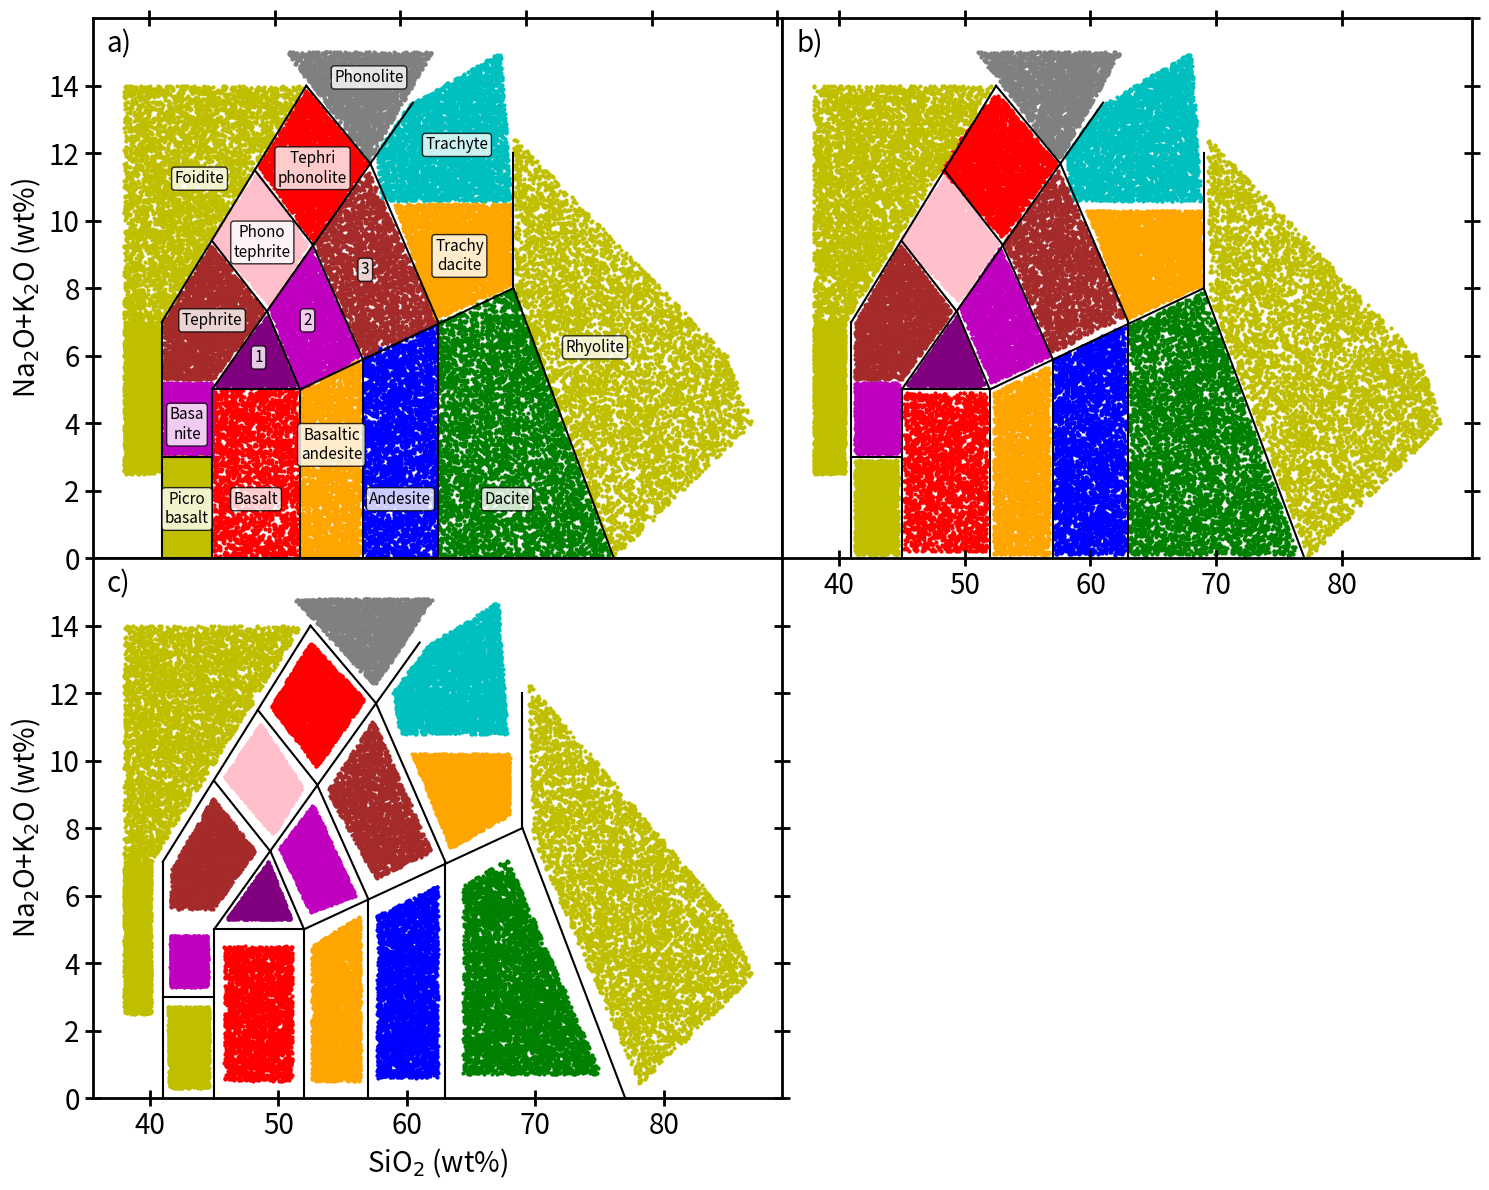

Source code (Python):
#!/usr/bin/env python
# coding: utf-8

# In[1]:


#importing the necessary libraries.
from collections import namedtuple
from scipy.spatial import ConvexHull, Delaunay
import numpy as np
import pandas as pd
import matplotlib.pyplot as plt
import matplotlib.gridspec as gridspec


# # Function to create random points within the given vertices.

# In[ ]:


def generate_fake_data(vertex, sample_num):
    #creating a convex hull from the given vertices to define the region boundary.
    hull = ConvexHull(vertex)
    
    #initializing an empty list to store the generated points.
    field_vertices = []

    #keep generating points until the desired number of samples is obtained.
    while len(field_vertices) < sample_num:
        
        #generating a large number of random points within a bounding box.
        #bounding box is defined by the min and max x, y values of the vertices.
        fake_data = np.random.rand(2, sample_num * 10)  #generating random points.
        fake_data[0] *= (max(vertex[:, 0]) - min(vertex[:, 0]))  #scaling x-coordinates.
        fake_data[1] *= (max(vertex[:, 1]) - min(vertex[:, 1]))  #scaling y-coordinates.
        fake_data[0] += min(vertex[:, 0])  #shifting x-coordinates to match the bounding box.
        fake_data[1] += min(vertex[:, 1])  #shifting y-coordinates to match the bounding box.

        #checking if the generated points lie within respective evrtices.
        check_points = fake_data[:, Delaunay(vertex).find_simplex(fake_data.T) >= 0].T
        
        #rounding the valid points to 2 decimal points.
        check_points = np.round(check_points, decimals=2)
        
        #adding the final points in the list created.
        field_vertices.extend(check_points)

    return np.array(field_vertices[:sample_num])


# # Vertices for case a) where points are allowed to be on the borders.

# In[30]:


rhyolite_vertices = np.array([[77, 0], [88, 4], [86, 6], [69, 12.5], [69.2,7.7]])
basalt_vertices = np.array([[45, 0], [51.9, 0], [51.9,5], [45, 5]])
andesite_vertices = np.array([[57, 0], [63, 0], [57, 6], [63,7]])
dacite_vertices = np.array([[63, 0], [76.8, 0], [63, 7], [69,8]])
basanite_vertices = np.array([[41.1, 3], [45, 3], [41.1, 5.2], [45,5.2]])
trachyte_vertices = np.array([[58.5, 10.6], [68.8, 10.6], [58.1,12],[60.6,13.4],[68, 15]])
tephrite_vertices = np.array([[41.1, 5.3], [45.1, 5.3], [44.9, 9.3], [49.2,7.3],[41.1,7]])
phonolite_vertices = np.array([[57.5, 11.8], [63.3, 15], [50.9, 15]])
phonotephrite_vertices = np.array([[49.6, 7.5], [44.9, 9.5], [48.6, 11.4], [52.6,9.3]])
trachybasalt_vertices = np.array([[45.3, 5.1], [51.6, 5.1], [49.4, 7.2]])
trachyandesite_vertices = np.array([[57, 6], [63, 7], [53, 9.4], [57.4,11.5]])
basalticandesite_vertices = np.array([[52, 0], [52, 5], [56.8, 0], [56.8,5.9]])
picrobasalt_vertices = np.array([[41.1, 0], [41.1, 3], [44.9, 0], [44.9,3]])
tephriphonolite_vertices = np.array([[53, 9.4], [57.4, 11.7], [52.5, 13.9], [48.7,11.6]])
basaltictrachyandesite_vertices = np.array([[52, 5], [56.8,6], [49.6, 7.4], [52.9,9.2]])
foidite_vertices = np.array([[40.9, 7], [38,7], [38, 14], [52.4,14]])
foidite_vertices2 = np.array([[38, 2.5], [40.9,2.5], [40.9, 7], [38,7]])
trachydacite_vertices = np.array([[62.8, 7.1], [68.8, 8.1], [68.8, 10.5], [59.5,10.5]])


# # Vertices for case b) where points are not allowed on the borders.

# In[4]:


rhyolite_verticesT = np.array([[77.3, 0], [88, 4], [86, 6], [69.3, 12.5], [69.5,7.7]])
basalt_verticesT = np.array([[45.2, 0.2], [51.8, 0.2], [45.2, 4.9], [51.8,4.9]])
andesite_verticesT = np.array([[57.1, 0.1], [62.8, 0.1], [57.1, 5.9], [62.8,6.9]])
dacite_verticesT = np.array([[63.1, 0.1], [76.5, 0.1], [63.1, 6.9], [69,7.9]])
basanite_verticesT = np.array([[41.3, 3.1], [44.8, 3.1], [41.3, 5.2], [44.8,5.2]])
trachyte_verticesT = np.array([[58.5, 10.6], [68.8, 10.6], [58.1,12],[60.8,13.4],[68, 15]])
trachyte_vertices = np.array([[58.5, 10.6], [68.8, 10.6], [58.1,12],[60.6,13.4],[68, 15]])
tephrite_verticesT = np.array([[41.3, 5.3], [45, 5.3], [44.9, 9.3], [49,7.3],[41.3,7]])
phonolite_verticesT = np.array([[57.5, 11.8], [62.4, 15], [51, 15]])
phonolite_vertices = np.array([[57.5, 11.8], [62.5, 15], [50.9, 15]])
phonotephrite_verticesT = np.array([[49.6, 7.6], [44.9, 9.4], [48.6, 11.4], [52.6,9.3]])
trachybasalt_verticesT = np.array([[45.4, 5.1], [51.6, 5.1], [49.4, 7.2]])
trachyandesite_verticesT = np.array([[56.9, 6.1], [62.9, 7.2], [53.1, 9.4], [57.4,11.5]])
basalticandesite_verticesT = np.array([[52.3, 0.1], [52.3, 4.9], [56.7, 0.1], [56.7,5.7]])
picrobasalt_verticesT = np.array([[41.3, 0.1], [41.3, 2.9], [44.7, 0.1], [44.7,2.9]])
tephriphonolite_verticesT = np.array([[53, 9.5], [57.3, 11.7], [52.5, 13.8], [48.,11.6]])
basaltictrachyandesite_verticesT = np.array([[52.1, 5.2], [56.8,6], [49.6, 7.4], [52.8,9.2]])
foidite_verticesT = np.array([[40.5, 7], [38,7], [38, 14], [52.2,14]])
foidite_vertices2T = np.array([[38, 2.5], [40.5,2.5], [40.5, 7], [38,7]])
trachydacite_verticesT = np.array([[63, 7.1], [68.8, 8.1], [68.8, 10.3], [59.7,10.3]])


# # Vertices for case c) where points are 10% away from the borders.

# In[5]:


rhyolite_verticesM = np.array([[78.1, 0.4], [86.9, 3.6], [85, 5.4], [69.5, 12.3], [69.8,7.7]])
basalt_verticesM = np.array([[45.8, 0.5], [51.1, 0.5], [45.8, 4.5], [51.1,4.5]])
andesite_verticesM = np.array([[57.7, 0.6], [62.4, 0.6], [57.7, 5.4], [62.4,6.3]])
dacite_verticesM = np.array([[64.4, 0.7], [75.1, 0.7], [64.4, 6.3], [67.8,7.1]])
basanite_verticesM = np.array([[41.6, 3.3], [44.5, 3.3], [41.6, 4.8], [44.5,4.8]])
trachyte_verticesM = np.array([[59.5, 10.8], [67.8, 10.8], [58.9,12],[61.6,13.4],[67.1, 14.7]])
trachyte_vertices = np.array([[58.5, 10.6], [68.8, 10.6], [58.1,12],[60.6,13.4],[68, 15]])
tephrite_verticesM = np.array([[41.6, 5.6], [44.9, 5.6], [44.9, 8.9], [48.2,7.3],[41.7,6.8]])
phonolite_verticesM = np.array([[57.5, 12.2], [62, 14.8], [51.2, 14.8]])
phonolite_vertices = np.array([[57.5, 11.8], [62.5, 15], [50.9, 15]])
phonotephrite_verticesM = np.array([[49.6, 7.8], [45.8, 9.5], [48.6, 11.1], [51.9,9.2]])
trachybasalt_verticesM = np.array([[46, 5.3], [51, 5.3], [49.2, 7]])
trachyandesite_verticesM = np.array([[57.6, 6.5], [61.9, 7.3], [53.8, 9.1], [57.4,11.2]])
basalticandesite_verticesM = np.array([[52.6, 0.5], [52.6, 4.5], [56.4, 0.5], [56.4,5.4]])
picrobasalt_verticesM = np.array([[41.5, 0.3], [41.4, 2.7], [44.6, 0.3], [44.6,2.7]])
tephriphonolite_verticesM = np.array([[53, 9.8], [56.7, 11.8], [52.5, 13.5], [49.4,11.6]])
basaltictrachyandesite_verticesM = np.array([[52.5, 5.5], [56,6], [50.1, 7.4], [52.7,8.7]])
foidite_verticesM = np.array([[40.1, 7], [38,7], [38, 14], [51.8,14]])
foidite_vertices2M = np.array([[38, 2.5], [40.1,2.5], [40.1, 7], [38,7]])
trachydacite_verticesM = np.array([[63.4, 7.4], [68, 8.4], [68, 10.2], [60.4,10.2]])


# # Creating 2500 number of smaples for smaller fields and gradually moving to 5500 for larger fields, for all the 3 cases.

# In[6]:


rhyolite_fake_data = generate_fake_data(rhyolite_vertices, sample_num=5500)
basalt_fake_data = generate_fake_data(basalt_vertices, sample_num=2500)
andesite_fake_data = generate_fake_data(andesite_vertices, sample_num=3500)
dacite_fake_data = generate_fake_data(dacite_vertices, sample_num=5000)
basanite_fake_data = generate_fake_data(basanite_vertices, sample_num=2500)
trachyte_fake_data = generate_fake_data(trachyte_vertices, sample_num=4000)
tephrite_fake_data = generate_fake_data(tephrite_vertices, sample_num=3000)
phonolite_fake_data = generate_fake_data(phonolite_vertices, sample_num=2500)
phonotephrite_fake_data = generate_fake_data(phonotephrite_vertices, sample_num=3500)
trachybasalt_fake_data = generate_fake_data(trachybasalt_vertices, sample_num=2500)
trachyandesite_fake_data = generate_fake_data(trachyandesite_vertices, sample_num=2500)
basalticandesite_fake_data = generate_fake_data(basalticandesite_vertices, sample_num=3000)
picrobasalt_fake_data = generate_fake_data(picrobasalt_vertices, sample_num=2500)
tephriphonolite_fake_data = generate_fake_data(tephriphonolite_vertices, sample_num=3500)
basaltictrachyandesite_fake_data = generate_fake_data(basaltictrachyandesite_vertices, sample_num=3000)
foidite_fake_data = generate_fake_data(foidite_vertices, sample_num=4500)
foidite_fake_data2 = generate_fake_data(foidite_vertices2, sample_num=3500)
trachydacite_fake_data = generate_fake_data(trachydacite_vertices, sample_num=4000)


# In[7]:


rhyolite_fake_dataT = generate_fake_data(rhyolite_verticesT, sample_num=5500)
basalt_fake_dataT = generate_fake_data(basalt_verticesT, sample_num=2500)
andesite_fake_dataT = generate_fake_data(andesite_verticesT, sample_num=3500)
dacite_fake_dataT = generate_fake_data(dacite_verticesT, sample_num=5000)
basanite_fake_dataT = generate_fake_data(basanite_verticesT, sample_num=2500)
trachyte_fake_dataT = generate_fake_data(trachyte_verticesT, sample_num=4000)
tephrite_fake_dataT = generate_fake_data(tephrite_verticesT, sample_num=3000)
phonolite_fake_dataT = generate_fake_data(phonolite_verticesT, sample_num=2500)
phonotephrite_fake_dataT = generate_fake_data(phonotephrite_verticesT, sample_num=3500)
trachybasalt_fake_dataT = generate_fake_data(trachybasalt_verticesT, sample_num=2500)
trachyandesite_fake_dataT = generate_fake_data(trachyandesite_verticesT, sample_num=2500)
basalticandesite_fake_dataT = generate_fake_data(basalticandesite_verticesT, sample_num=3000)
picrobasalt_fake_dataT = generate_fake_data(picrobasalt_verticesT, sample_num=2500)
tephriphonolite_fake_dataT = generate_fake_data(tephriphonolite_verticesT, sample_num=3500)
basaltictrachyandesite_fake_dataT = generate_fake_data(basaltictrachyandesite_verticesT, sample_num=3000)
foidite_fake_dataT = generate_fake_data(foidite_verticesT, sample_num=4500)
foidite_fake_data2T = generate_fake_data(foidite_vertices2T, sample_num=3500)
trachydacite_fake_dataT = generate_fake_data(trachydacite_verticesT, sample_num=4000)


# In[8]:


rhyolite_fake_dataM = generate_fake_data(rhyolite_verticesM, sample_num=5500)
basalt_fake_dataM = generate_fake_data(basalt_verticesM, sample_num=2500)
andesite_fake_dataM = generate_fake_data(andesite_verticesM, sample_num=3500)
dacite_fake_dataM = generate_fake_data(dacite_verticesM, sample_num=5000)
basanite_fake_dataM = generate_fake_data(basanite_verticesM, sample_num=2500)
trachyte_fake_dataM = generate_fake_data(trachyte_verticesM, sample_num=4000)
tephrite_fake_dataM = generate_fake_data(tephrite_verticesM, sample_num=3000)
phonolite_fake_dataM = generate_fake_data(phonolite_verticesM, sample_num=2500)
phonotephrite_fake_dataM = generate_fake_data(phonotephrite_verticesM, sample_num=3500)
trachybasalt_fake_dataM = generate_fake_data(trachybasalt_verticesM, sample_num=2500)
trachyandesite_fake_dataM = generate_fake_data(trachyandesite_verticesM, sample_num=2500)
basalticandesite_fake_dataM = generate_fake_data(basalticandesite_verticesM, sample_num=3000)
picrobasalt_fake_dataM = generate_fake_data(picrobasalt_verticesM, sample_num=2500)
tephriphonolite_fake_dataM = generate_fake_data(tephriphonolite_verticesM, sample_num=3500)
basaltictrachyandesite_fake_dataM = generate_fake_data(basaltictrachyandesite_verticesM, sample_num=3000)
foidite_fake_dataM = generate_fake_data(foidite_verticesM, sample_num=4500)
foidite_fake_data2M = generate_fake_data(foidite_vertices2M, sample_num=3500)
trachydacite_fake_dataM = generate_fake_data(trachydacite_verticesM, sample_num=4000)


# # Now storing the points generated in respective rock name df, for all the 3 cases

# In[9]:


df_rhyolite = pd.DataFrame(rhyolite_fake_data, columns=['SiO2', 'Na2O+K2O'])
df_basalt = pd.DataFrame(basalt_fake_data, columns=['SiO2', 'Na2O+K2O'])
df_andesite = pd.DataFrame(andesite_fake_data, columns=['SiO2', 'Na2O+K2O'])
df_dacite = pd.DataFrame(dacite_fake_data, columns=['SiO2', 'Na2O+K2O'])
df_basanite = pd.DataFrame(basanite_fake_data, columns=['SiO2', 'Na2O+K2O'])
df_trachyte = pd.DataFrame(trachyte_fake_data, columns=['SiO2', 'Na2O+K2O'])
df_tephrite = pd.DataFrame(tephrite_fake_data, columns=['SiO2', 'Na2O+K2O'])
df_phonolite = pd.DataFrame(phonolite_fake_data, columns=['SiO2', 'Na2O+K2O'])
df_phonotephrite = pd.DataFrame(phonotephrite_fake_data, columns=['SiO2', 'Na2O+K2O'])
df_trachybasalt = pd.DataFrame(trachybasalt_fake_data, columns=['SiO2', 'Na2O+K2O'])
df_trachyandesite = pd.DataFrame(trachyandesite_fake_data, columns=['SiO2', 'Na2O+K2O'])
df_basalticandesite = pd.DataFrame(basalticandesite_fake_data, columns=['SiO2', 'Na2O+K2O'])
df_picrobasalt = pd.DataFrame(picrobasalt_fake_data, columns=['SiO2', 'Na2O+K2O'])
df_tephriphonolite = pd.DataFrame(tephriphonolite_fake_data, columns=['SiO2', 'Na2O+K2O'])
df_basaltictrachyandesite = pd.DataFrame(basaltictrachyandesite_fake_data, columns=['SiO2', 'Na2O+K2O'])
df_foidite = pd.DataFrame(foidite_fake_data, columns=['SiO2', 'Na2O+K2O'])
df_foidite2 = pd.DataFrame(foidite_fake_data2, columns=['SiO2', 'Na2O+K2O'])
df_trachydacite = pd.DataFrame(trachydacite_fake_data, columns=['SiO2', 'Na2O+K2O'])


# In[10]:


df_rhyoliteT = pd.DataFrame(rhyolite_fake_dataT, columns=['SiO2', 'Na2O+K2O'])
df_basaltT = pd.DataFrame(basalt_fake_dataT, columns=['SiO2', 'Na2O+K2O'])
df_andesiteT = pd.DataFrame(andesite_fake_dataT, columns=['SiO2', 'Na2O+K2O'])
df_daciteT = pd.DataFrame(dacite_fake_dataT, columns=['SiO2', 'Na2O+K2O'])
df_basaniteT = pd.DataFrame(basanite_fake_dataT, columns=['SiO2', 'Na2O+K2O'])
df_trachyteT = pd.DataFrame(trachyte_fake_dataT, columns=['SiO2', 'Na2O+K2O'])
df_tephriteT = pd.DataFrame(tephrite_fake_dataT, columns=['SiO2', 'Na2O+K2O'])
df_phonoliteT = pd.DataFrame(phonolite_fake_dataT, columns=['SiO2', 'Na2O+K2O'])
df_phonotephriteT = pd.DataFrame(phonotephrite_fake_dataT, columns=['SiO2', 'Na2O+K2O'])
df_trachybasaltT = pd.DataFrame(trachybasalt_fake_dataT, columns=['SiO2', 'Na2O+K2O'])
df_trachyandesiteT = pd.DataFrame(trachyandesite_fake_dataT, columns=['SiO2', 'Na2O+K2O'])
df_basalticandesiteT = pd.DataFrame(basalticandesite_fake_dataT, columns=['SiO2', 'Na2O+K2O'])
df_picrobasaltT = pd.DataFrame(picrobasalt_fake_dataT, columns=['SiO2', 'Na2O+K2O'])
df_tephriphonoliteT = pd.DataFrame(tephriphonolite_fake_dataT, columns=['SiO2', 'Na2O+K2O'])
df_basaltictrachyandesiteT = pd.DataFrame(basaltictrachyandesite_fake_dataT, columns=['SiO2', 'Na2O+K2O'])
df_foiditeT = pd.DataFrame(foidite_fake_dataT, columns=['SiO2', 'Na2O+K2O'])
df_foidite2T = pd.DataFrame(foidite_fake_data2T, columns=['SiO2', 'Na2O+K2O'])
df_trachydaciteT = pd.DataFrame(trachydacite_fake_dataT, columns=['SiO2', 'Na2O+K2O'])


# In[11]:


df_rhyoliteM = pd.DataFrame(rhyolite_fake_dataM, columns=['SiO2', 'Na2O+K2O'])
df_basaltM = pd.DataFrame(basalt_fake_dataM, columns=['SiO2', 'Na2O+K2O'])
df_andesiteM = pd.DataFrame(andesite_fake_dataM, columns=['SiO2', 'Na2O+K2O'])
df_daciteM = pd.DataFrame(dacite_fake_dataM, columns=['SiO2', 'Na2O+K2O'])
df_basaniteM = pd.DataFrame(basanite_fake_dataM, columns=['SiO2', 'Na2O+K2O'])
df_trachyteM = pd.DataFrame(trachyte_fake_dataM, columns=['SiO2', 'Na2O+K2O'])
df_tephriteM = pd.DataFrame(tephrite_fake_dataM, columns=['SiO2', 'Na2O+K2O'])
df_phonoliteM = pd.DataFrame(phonolite_fake_dataM, columns=['SiO2', 'Na2O+K2O'])
df_phonotephriteM = pd.DataFrame(phonotephrite_fake_dataM, columns=['SiO2', 'Na2O+K2O'])
df_trachybasaltM = pd.DataFrame(trachybasalt_fake_dataM, columns=['SiO2', 'Na2O+K2O'])
df_trachyandesiteM = pd.DataFrame(trachyandesite_fake_dataM, columns=['SiO2', 'Na2O+K2O'])
df_basalticandesiteM = pd.DataFrame(basalticandesite_fake_dataM, columns=['SiO2', 'Na2O+K2O'])
df_picrobasaltM = pd.DataFrame(picrobasalt_fake_dataM, columns=['SiO2', 'Na2O+K2O'])
df_tephriphonoliteM = pd.DataFrame(tephriphonolite_fake_dataM, columns=['SiO2', 'Na2O+K2O'])
df_basaltictrachyandesiteM = pd.DataFrame(basaltictrachyandesite_fake_dataM, columns=['SiO2', 'Na2O+K2O'])
df_foiditeM = pd.DataFrame(foidite_fake_dataM, columns=['SiO2', 'Na2O+K2O'])
df_foidite2M = pd.DataFrame(foidite_fake_data2M, columns=['SiO2', 'Na2O+K2O'])
df_trachydaciteM = pd.DataFrame(trachydacite_fake_dataM, columns=['SiO2', 'Na2O+K2O'])


# # Defining the TAS Plot 

# In[35]:


def TAS(ax, plot_names=True, fontsize=8):
    from collections import namedtuple
    FieldLine = namedtuple('FieldLine', 'x1 y1 x2 y2')
    lines = (FieldLine(x1=41, y1=0, x2=41, y2=7),
             FieldLine(x1=41, y1=7, x2=52.5, y2=14),
             FieldLine(x1=45, y1=0, x2=45, y2=5),
             FieldLine(x1=41, y1=3, x2=45, y2=3),
             FieldLine(x1=45, y1=5, x2=61, y2=13.5),
             FieldLine(x1=45, y1=5, x2=52, y2=5),
             FieldLine(x1=52, y1=5, x2=69, y2=8),
             FieldLine(x1=49.4, y1=7.3, x2=52, y2=5),
             FieldLine(x1=52, y1=5, x2=52, y2=0),
             FieldLine(x1=48.4, y1=11.5, x2=53, y2=9.3),
             FieldLine(x1=53, y1=9.3, x2=57, y2=5.9),
             FieldLine(x1=57, y1=5.9, x2=57, y2=0),
             FieldLine(x1=52.5, y1=14, x2=57.6, y2=11.7),
             FieldLine(x1=57.6, y1=11.7, x2=63, y2=7),
             FieldLine(x1=63, y1=7, x2=63, y2=0),
             FieldLine(x1=69, y1=12, x2=69, y2=8),
             FieldLine(x1=45, y1=9.4, x2=49.4, y2=7.3),
             FieldLine(x1=69, y1=8, x2=77, y2=0)
            )

    FieldName = namedtuple('FieldName', 'name x y rotation')
    names = (FieldName('Picro\nbasalt', 43, 2, 0),
             FieldName('Basalt', 48.5, 2, 0),
             FieldName('Basaltic\nandesite', 54.5, 3.9, 0),
             FieldName('Andesite', 60, 2, 0),
             FieldName('Dacite', 68.5, 2, 0),
             FieldName('Rhyolite', 75.5, 6.5, 0),
             FieldName('Trachyte',
                       64.5, 12.5, 0),
             FieldName('Trachy\ndacite',
                       64.7, 9.5, 0),
             FieldName('2', 52.6, 7.3, 0),
             FieldName('1', 48.7, 6.2, 0),
             FieldName('3', 57.2, 8.8, 0),
             FieldName('Phono\ntephrite', 49, 9.9, 0),
             FieldName('Tephri\nphonolite', 53.0, 12.1, 0),
             FieldName('Phonolite', 57.5, 14.5, 0),
             FieldName('Tephrite', 45, 7.3, 0),
             FieldName('Foidite', 44, 11.5, 0),
             FieldName('Basa\nnite', 43, 4.5, 0))

#Plotting the lines and fields.
    for line in lines:
        ax.plot([line.x1, line.x2], [line.y1, line.y2],
                       '-', color='black', zorder=2)
#Plotting the names if plot_names is True.
    if plot_names:
        for name in names:
            ax.text(name.x, name.y, name.name, color='black', size=11,
                    horizontalalignment='center', verticalalignment='top',
                    rotation=name.rotation, zorder=2,
                    bbox=dict(facecolor='white', alpha=0.8, edgecolor='black', boxstyle='round,pad=0.2'))


# # Plotting all the three cases together.

# In[36]:


fig = plt.figure(figsize=(15, 12))
gs = gridspec.GridSpec(2, 2, width_ratios=[1, 1], height_ratios=[1, 1], wspace=0, hspace=0)
plt.rcParams['axes.linewidth'] = 2  
plt.rcParams['xtick.major.width'] = 2  
plt.rcParams['ytick.major.width'] = 2  
axs = [fig.add_subplot(gs[i, j]) for i in range(2) for j in range(2)]

TAS(axs[0])  #TAS plot on the first case.
axs[0].plot(df_rhyolite['SiO2'], df_rhyolite['Na2O+K2O'], 'o',c='y',zorder=1, markersize=2)
axs[0].plot(df_basalt['SiO2'], df_basalt['Na2O+K2O'], 'o',c='r',zorder=1,markersize=2)
axs[0].plot(df_andesite['SiO2'], df_andesite['Na2O+K2O'], 'o',c='b',zorder=1, markersize=2)
axs[0].plot(df_dacite['SiO2'], df_dacite['Na2O+K2O'], 'o',c='g',zorder=1, markersize=2)
axs[0].plot(df_basanite['SiO2'], df_basanite['Na2O+K2O'], 'o',c='m',zorder=1, markersize=2)
axs[0].plot(df_trachyte['SiO2'], df_trachyte['Na2O+K2O'], 'o',c='c',zorder=1, markersize=2)
axs[0].plot(df_tephrite['SiO2'], df_tephrite['Na2O+K2O'], 'o',c='brown',zorder=1, markersize=2)
axs[0].plot(df_phonolite['SiO2'], df_phonolite['Na2O+K2O'], 'o',c='gray',zorder=1,markersize=2)
axs[0].plot(df_phonotephrite['SiO2'], df_phonotephrite['Na2O+K2O'], 'o',c='pink',zorder=1, markersize=2)
axs[0].plot(df_trachybasalt['SiO2'], df_trachybasalt['Na2O+K2O'], 'o',c='purple',zorder=1, markersize=2)
axs[0].plot(df_trachyandesite['SiO2'], df_trachyandesite['Na2O+K2O'], 'o',c='brown',zorder=1, markersize=2)
axs[0].plot(df_basalticandesite['SiO2'], df_basalticandesite['Na2O+K2O'], 'o',c='#FFA500',zorder=1, markersize=2)
axs[0].plot(df_picrobasalt['SiO2'], df_picrobasalt['Na2O+K2O'], 'o',c='y',zorder=1, markersize=2)
axs[0].plot(df_tephriphonolite['SiO2'], df_tephriphonolite['Na2O+K2O'], 'o',c='r',zorder=1, markersize=2)
axs[0].plot(df_basaltictrachyandesite['SiO2'], df_basaltictrachyandesite['Na2O+K2O'], 'o',c='m',zorder=1, markersize=2)
axs[0].plot(df_foidite['SiO2'], df_foidite['Na2O+K2O'], 'o',c='y',zorder=1, markersize=2)
axs[0].plot(df_foidite2['SiO2'], df_foidite2['Na2O+K2O'], 'o',c='y',zorder=1, markersize=2)
axs[0].plot(df_trachydacite['SiO2'], df_trachydacite['Na2O+K2O'], 'o',c='#FFA500',zorder=1, markersize=2)
axs[0].set_ylim(0, 16)
# axs[0].set_xlabel(r'SiO$_2$ (wt%)')
axs[0].set_ylabel(r'Na$_2$O+K$_2$O (wt%)',fontsize=20)
axs[0].grid(False)
axs[0].set_facecolor('white')
axs[0].tick_params(axis='x', direction='inout', length=12, width=2, colors='black', bottom=False, top=True, labelbottom=False, labeltop=False)
axs[0].tick_params(axis='y', direction='inout', length=12, width=2, colors='black', right=False, labelright=False,labelsize=20)
axs[0].text(0.02, 0.98, 'a)', transform=axs[0].transAxes, fontsize=20, verticalalignment='top')
axs[0].set_yticks([0,2,4,6,8,10,12,14])
axs[0].set_yticklabels(['0', '2', '4', '6', '8', '10', '12', '14'])

TAS(axs[1], plot_names=False) #TAS plot on the second case.
axs[1].plot(df_rhyoliteT['SiO2'], df_rhyoliteT['Na2O+K2O'], 'o',c='y',zorder=1, markersize=2)
axs[1].plot(df_basaltT['SiO2'], df_basaltT['Na2O+K2O'], 'o',c='r',zorder=1,markersize=2)
axs[1].plot(df_andesiteT['SiO2'], df_andesiteT['Na2O+K2O'], 'o',c='b',zorder=1, markersize=2)
axs[1].plot(df_daciteT['SiO2'], df_daciteT['Na2O+K2O'], 'o',c='g',zorder=1, markersize=2)
axs[1].plot(df_basaniteT['SiO2'], df_basaniteT['Na2O+K2O'], 'o',c='m',zorder=1, markersize=2)
axs[1].plot(df_trachyteT['SiO2'], df_trachyteT['Na2O+K2O'], 'o',c='c',zorder=1, markersize=2)
axs[1].plot(df_tephriteT['SiO2'], df_tephriteT['Na2O+K2O'], 'o',c='brown',zorder=1, markersize=2)
axs[1].plot(df_phonoliteT['SiO2'], df_phonoliteT['Na2O+K2O'], 'o',c='gray',zorder=1,markersize=2)
axs[1].plot(df_phonotephriteT['SiO2'], df_phonotephriteT['Na2O+K2O'], 'o',c='pink',zorder=1, markersize=2)
axs[1].plot(df_trachybasaltT['SiO2'], df_trachybasaltT['Na2O+K2O'], 'o',c='purple',zorder=1, markersize=2)
axs[1].plot(df_trachyandesiteT['SiO2'], df_trachyandesiteT['Na2O+K2O'], 'o',c='brown',zorder=1, markersize=2)
axs[1].plot(df_basalticandesiteT['SiO2'], df_basalticandesiteT['Na2O+K2O'], 'o',c='#FFA500',zorder=1, markersize=2)
axs[1].plot(df_picrobasaltT['SiO2'], df_picrobasaltT['Na2O+K2O'], 'o',c='y',zorder=1, markersize=2)
axs[1].plot(df_tephriphonoliteT['SiO2'], df_tephriphonoliteT['Na2O+K2O'], 'o',c='r',zorder=1, markersize=2)
axs[1].plot(df_basaltictrachyandesiteT['SiO2'], df_basaltictrachyandesiteT['Na2O+K2O'], 'o',c='m',zorder=1, markersize=2)
axs[1].plot(df_foiditeT['SiO2'], df_foiditeT['Na2O+K2O'], 'o',c='y',zorder=1, markersize=2)
axs[1].plot(df_foidite2T['SiO2'], df_foidite2T['Na2O+K2O'], 'o',c='y',zorder=1, markersize=2)
axs[1].plot(df_trachydaciteT['SiO2'], df_trachydaciteT['Na2O+K2O'], 'o',c='#FFA500',zorder=1, markersize=2)
axs[1].set_ylim(0, 16)
# axs[1].set_xlabel(r'SiO$_2$ (wt%)')
# axs[1].set_ylabel(r'Na$_2$O+K$_2$O (wt%)')
axs[1].grid(False)
axs[1].set_facecolor('white')
axs[1].tick_params(axis='x', direction='inout', length=12, width=2, colors='black', top=True,labelsize=20)
axs[1].tick_params(axis='y', direction='inout', length=12, width=2, colors='black', left= False, right=True, labelleft=False, labelright=False, labelsize=20)
axs[1].text(0.02, 0.98, 'b)', transform=axs[1].transAxes, fontsize=20, verticalalignment='top')
axs[1].set_xticks([40, 50, 60, 70, 80])
axs[1].set_xticklabels(['40','50', '60', '70', '80'])

TAS(axs[2], plot_names=False)  #TAS plot on the third case.
axs[2].plot(df_rhyoliteM['SiO2'], df_rhyoliteM['Na2O+K2O'], 'o',c='y',zorder=1, markersize=2)
axs[2].plot(df_basaltM['SiO2'], df_basaltM['Na2O+K2O'], 'o',c='r',zorder=1,markersize=2)
axs[2].plot(df_andesiteM['SiO2'], df_andesiteM['Na2O+K2O'], 'o',c='b',zorder=1, markersize=2)
axs[2].plot(df_daciteM['SiO2'], df_daciteM['Na2O+K2O'], 'o',c='g',zorder=1, markersize=2)
axs[2].plot(df_basaniteM['SiO2'], df_basaniteM['Na2O+K2O'], 'o',c='m',zorder=1, markersize=2)
axs[2].plot(df_trachyteM['SiO2'], df_trachyteM['Na2O+K2O'], 'o',c='c',zorder=1, markersize=2)
axs[2].plot(df_tephriteM['SiO2'], df_tephriteM['Na2O+K2O'], 'o',c='brown',zorder=1, markersize=2)
axs[2].plot(df_phonoliteM['SiO2'], df_phonoliteM['Na2O+K2O'], 'o',c='gray',zorder=1,markersize=2)
axs[2].plot(df_phonotephriteM['SiO2'], df_phonotephriteM['Na2O+K2O'], 'o',c='pink',zorder=1, markersize=2)
axs[2].plot(df_trachybasaltM['SiO2'], df_trachybasaltM['Na2O+K2O'], 'o',c='purple',zorder=1, markersize=2)
axs[2].plot(df_trachyandesiteM['SiO2'], df_trachyandesiteM['Na2O+K2O'], 'o',c='brown',zorder=1, markersize=2)
axs[2].plot(df_basalticandesiteM['SiO2'], df_basalticandesiteM['Na2O+K2O'], 'o',c='#FFA500',zorder=1, markersize=2)
axs[2].plot(df_picrobasaltM['SiO2'], df_picrobasaltM['Na2O+K2O'], 'o',c='y',zorder=1, markersize=2)
axs[2].plot(df_tephriphonoliteM['SiO2'], df_tephriphonoliteM['Na2O+K2O'], 'o',c='r',zorder=1, markersize=2)
axs[2].plot(df_basaltictrachyandesiteM['SiO2'], df_basaltictrachyandesiteM['Na2O+K2O'], 'o',c='m',zorder=1, markersize=2)
axs[2].plot(df_foiditeM['SiO2'], df_foiditeM['Na2O+K2O'], 'o',c='y',zorder=1, markersize=2)
axs[2].plot(df_foidite2M['SiO2'], df_foidite2M['Na2O+K2O'], 'o',c='y',zorder=1, markersize=2)
axs[2].plot(df_trachydaciteM['SiO2'], df_trachydaciteM['Na2O+K2O'], 'o',c='#FFA500',zorder=1, markersize=2)
axs[2].set_ylim(0, 16)
axs[2].set_xlabel(r'SiO$_2$ (wt%)',fontsize=20)
axs[2].set_ylabel(r'Na$_2$O+K$_2$O (wt%)',fontsize=20)
axs[2].grid(False)
axs[2].set_facecolor('white')
axs[2].tick_params(axis='x', direction='inout', length=12, width=2, colors='black', top=False,labelsize=20)
axs[2].tick_params(axis='y', direction='inout', length=12, width=2, colors='black', right=True,labelsize=20)
axs[2].text(0.02, 0.98, 'c)', transform=axs[2].transAxes, fontsize=20, verticalalignment='top')
axs[2].set_xticks([40, 50, 60, 70, 80])
axs[2].set_xticklabels(['40','50', '60', '70', '80'])
axs[2].set_yticks([0,2,4,6,8,10,12,14])
axs[2].set_yticklabels(['0', '2', '4', '6', '8', '10', '12', '14'])
fig.delaxes(axs[3])
plt.tight_layout()
plt.show()

